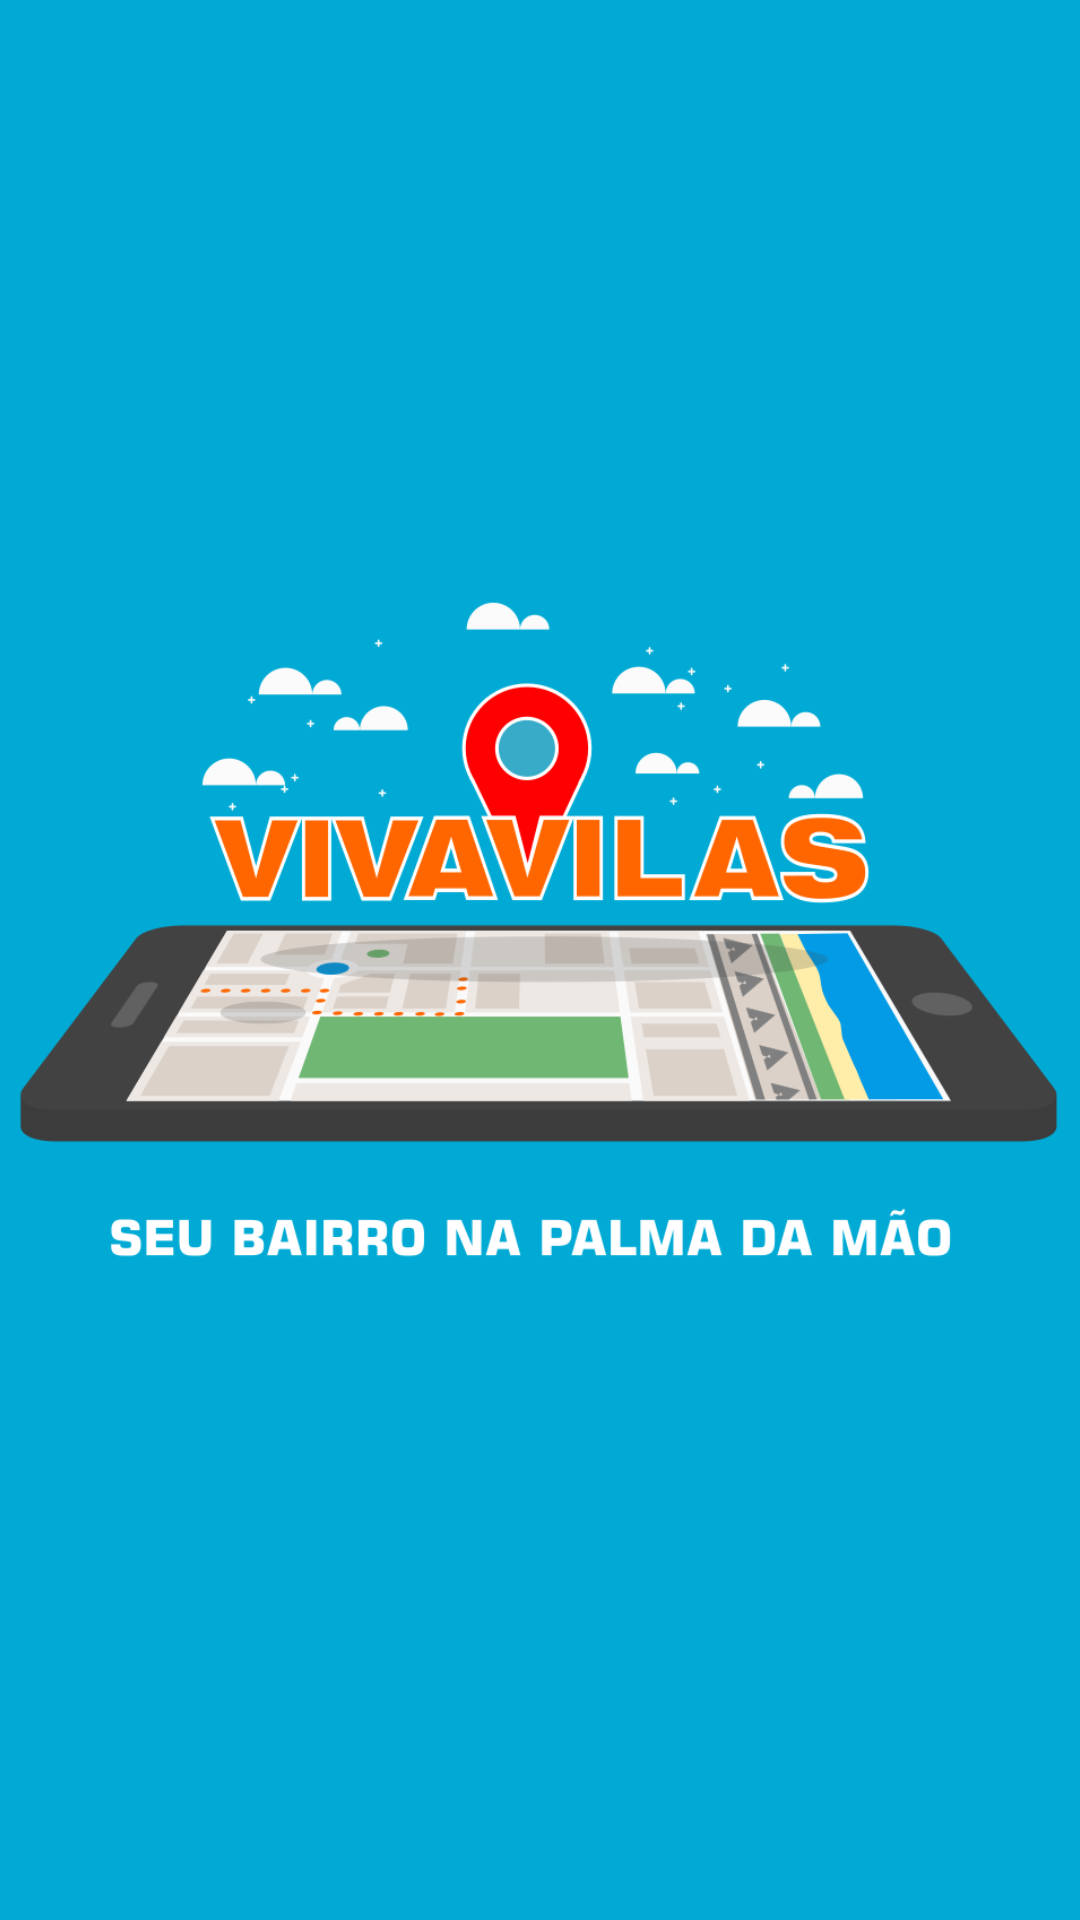

Here is an Android app screen rendered from its layout file. Give the layout XML and the strings, colors and styles it references.
<!-- AndroidManifest.xml: activity theme SplashTheme -->
<!-- res/layout/activity_splash.xml -->
<?xml version="1.0" encoding="utf-8"?>
<FrameLayout
    xmlns:android="http://schemas.android.com/apk/res/android"
    xmlns:app="http://schemas.android.com/apk/res-auto"
    xmlns:tools="http://schemas.android.com/tools"
    android:layout_width="match_parent"
    android:layout_height="match_parent"
    android:fitsSystemWindows="true"
    android:background="@color/splash_blue">

    <ImageView
        android:id="@+id/imageSplash"
        android:layout_width="wrap_content"
        android:layout_height="wrap_content"
        android:adjustViewBounds="true"
        android:src="@drawable/splash_image"
        android:layout_gravity="center" />

</FrameLayout>
<!-- resources referenced by this layout -->
<resources>
  <color name="splash_blue">#00AAD4</color>
  <!-- drawable splash_image: png bitmap (drawable, 90662 bytes) -->
  <style name="SplashTheme" parent="Theme.AppCompat.NoActionBar" />
</resources>
